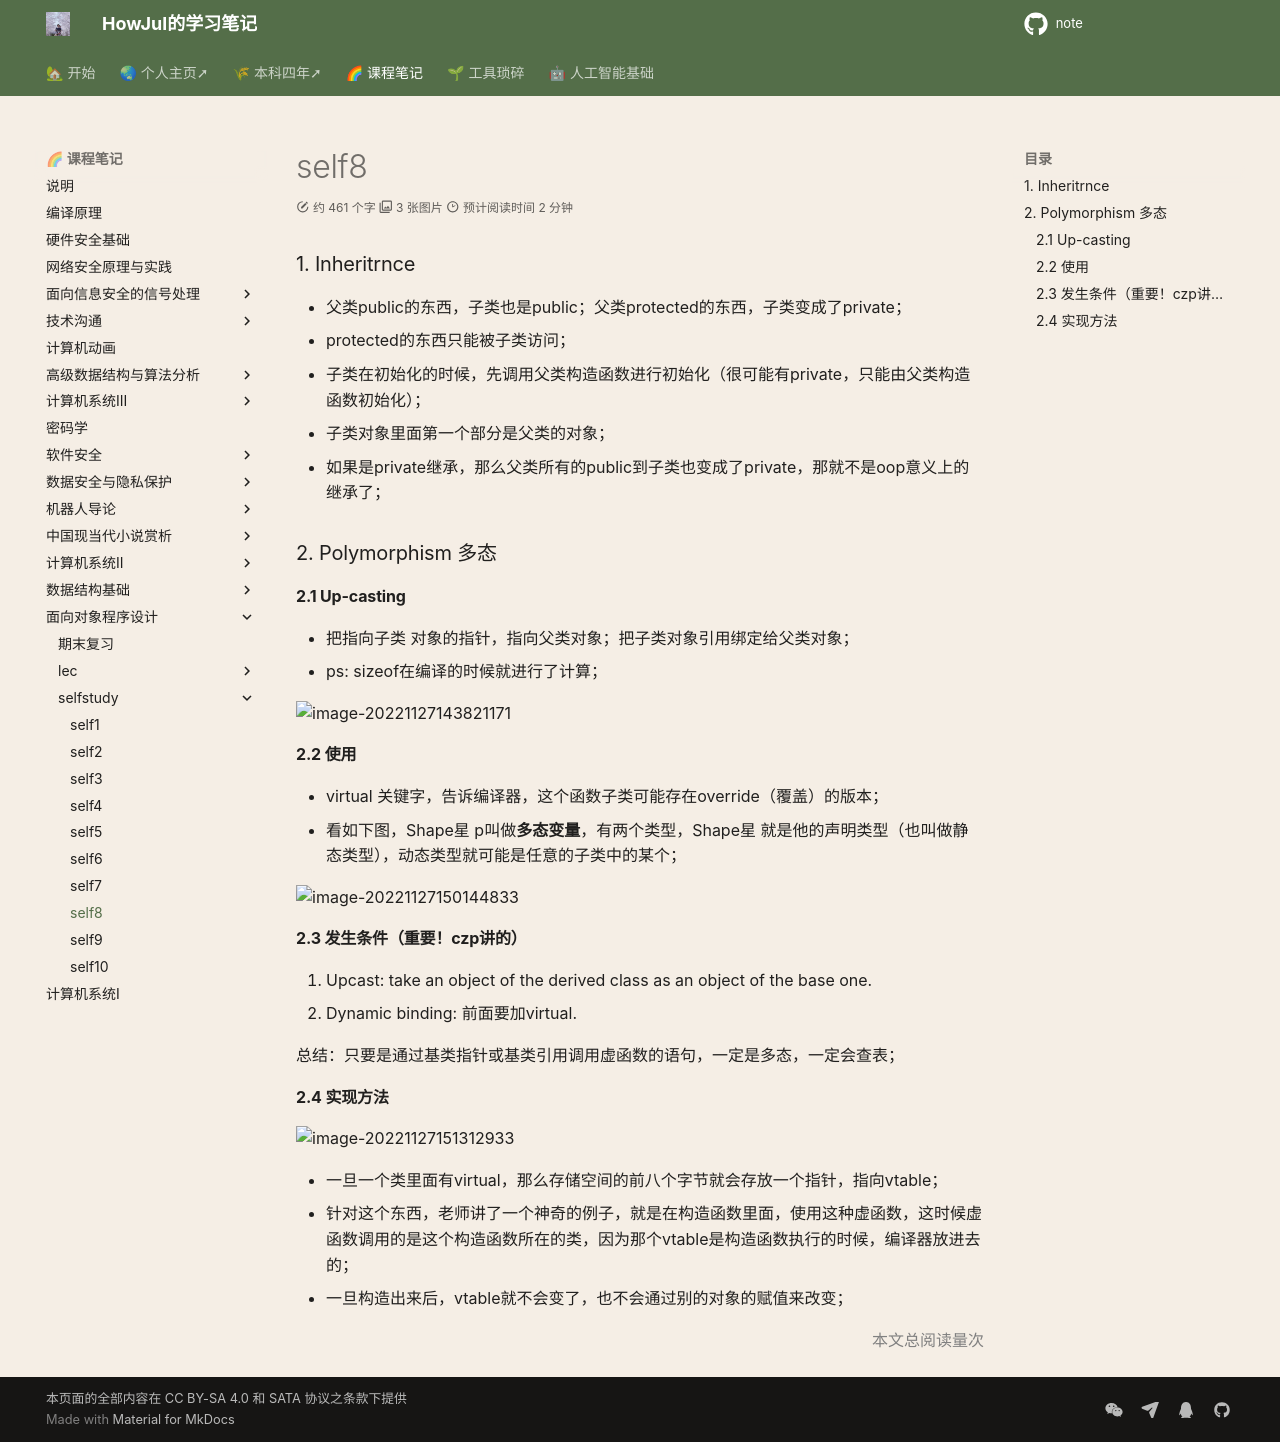

repository: howjul/note · page: OOP/oop_self/oop_self8/index.html · generator: mkdocs

### 1. Inheritrnce
- 父类public的东西，子类也是public；父类protected的东西，子类变成了private；
- protected的东西只能被子类访问；
- 子类在初始化的时候，先调用父类构造函数进行初始化（很可能有private，只能由父类构造函数初始化）；
- 子类对象里面第一个部分是父类的对象；
- 如果是private继承，那么父类所有的public到子类也变成了private，那就不是oop意义上的继承了；

### 2. Polymorphism 多态

#### 2.1 Up-casting

- 把指向子类 对象的指针，指向父类对象；把子类对象引用绑定给父类对象；
- ps: sizeof在编译的时候就进行了计算；

![image-20221127143821171](../../img/test/202211271438235.png)

#### 2.2 使用

- virtual 关键字，告诉编译器，这个函数子类可能存在override（覆盖）的版本；
- 看如下图，Shape星 p叫做**多态变量**，有两个类型，Shape星 就是他的声明类型（也叫做静态类型），动态类型就可能是任意的子类中的某个；

![image-20221127150144833](../../img/test/202211271501856.png)

#### 2.3 发生条件（重要！czp讲的）

1. Upcast: take an object  of the derived class as an object of the base one.
2. Dynamic binding: 前面要加virtual.

总结：只要是通过基类指针或基类引用调用虚函数的语句，一定是多态，一定会查表；

#### 2.4 实现方法

![image-20221127151312933](../../img/test/202211271513951.png)

- 一旦一个类里面有virtual，那么存储空间的前八个字节就会存放一个指针，指向vtable；
- 针对这个东西，老师讲了一个神奇的例子，就是在构造函数里面，使用这种虚函数，这时候虚函数调用的是这个构造函数所在的类，因为那个vtable是构造函数执行的时候，编译器放进去的；
- 一旦构造出来后，vtable就不会变了，也不会通过别的对象的赋值来改变；
